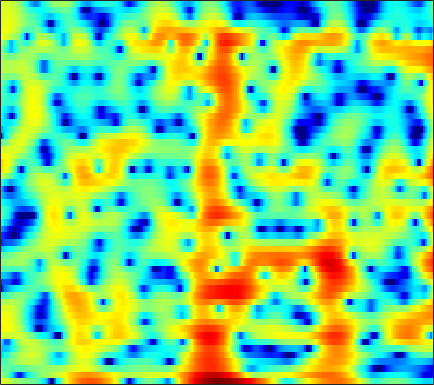

The data file committed next to this chart (first rows):
3.7054, 3.3935, 2.9559, 2.4922, 2.1443, 1.6907, 1.2682, 0.97706, 0.64442, 0.36567, 0.14106, -0.002891, -0.18529, -0.37397, -0.56049, -0.89146, -1.3456, -1.7843, -2.6244, -3.8069, -5.5608, -7.4697, -11.549, -20.137
1.169, 0.4822, -0.6211, -1.984, -3.216, -5.223, -7.79, -10.16, -13.35, -13.48, -10.5, -8.265, -5.878, -4.071, -3.001, -1.867, -0.9944, -0.4786, 0.05812, 0.4626, 0.7724, 0.9658, 1.202, 1.459
-0.6922, -0.8189, -0.9999, -1.187, -1.321, -1.477, -1.595, -1.642, -1.636, -1.536, -1.354, -1.177, -0.9038, -0.6156, -0.4057, -0.1465, 0.07612, 0.2137, 0.3598, 0.4639, 0.533, 0.5724, 0.6187, 0.6771
-3.107, -2.519, -1.769, -1.076, -0.605, -0.04218, 0.4531, 0.7795, 1.161, 1.491, 1.763, 1.923, 2.08, 2.162, 2.172, 2.108, 1.948, 1.758, 1.399, 0.9043, 0.2571, -0.3362, -1.276, -2.368
-6.637, -5.277, -3.805, -2.59, -1.801, -0.8707, -0.0465, 0.5072, 1.16, 1.721, 2.168, 2.437, 2.692, 2.839, 2.874, 2.812, 2.625, 2.394, 1.959, 1.363, 0.5836, -0.1418, -1.316, -2.76
-6.45, -6.759, -6.839, -6.34, -5.585, -4.273, -2.869, -1.871, -0.7012, 0.2734, 1.042, 1.485, 1.913, 2.195, 2.304, 2.319, 2.199, 2.031, 1.72, 1.332, 0.8946, 0.5502, 0.09435, -0.3144
-4.562, -6.868, -10.34, -10.79, -8.243, -4.809, -2.26, -0.8214, 0.6002, 1.594, 2.252, 2.554, 2.763, 2.768, 2.658, 2.4, 2.03, 1.704, 1.217, 0.6881, 0.117, -0.3384, -0.9577, -1.548
3.482, 3.14, 2.794, 2.627, 2.614, 2.709, 2.846, 2.924, 2.927, 2.774, 2.419, 2.011, 1.27, 0.3125, -0.5347, -1.729, -2.866, -3.578, -4.247, -4.626, -4.905, -5.201, -5.917, -7.255
4.811, 4.742, 4.594, 4.381, 4.175, 3.829, 3.387, 2.973, 2.284, 1.403, 0.2756, -0.7496, -2.421, -4.54, -6.545, -10.06, -15.64, -24.27, -23.7, -15.16, -11.5, -9.788, -8.283, -7.294
4.383, 4.433, 4.374, 4.179, 3.94, 3.499, 2.905, 2.35, 1.461, 0.3865, -0.8865, -1.965, -3.587, -5.375, -6.801, -8.687, -10.21, -10.96, -11.29, -10.92, -10.01, -9.062, -7.646, -6.22
3.937, 4.036, 4.036, 3.893, 3.683, 3.267, 2.687, 2.136, 1.244, 0.165, -1.129, -2.243, -3.932, -5.865, -7.504, -9.952, -12.67, -14.8, -16.79, -16.05, -13.42, -11.31, -8.72, -6.454
3.076, 3.198, 3.259, 3.213, 3.091, 2.805, 2.373, 1.944, 1.217, 0.3014, -0.819, -1.811, -3.33, -5.126, -6.682, -9.091, -11.83, -13.76, -15.41, -15.11, -13.07, -11.13, -8.596, -6.223
1.107, 1.304, 1.535, 1.691, 1.756, 1.76, 1.647, 1.475, 1.108, 0.5782, -0.1208, -0.7591, -1.801, -3.016, -4.041, -5.583, -7.26, -8.625, -10.54, -12.26, -12.94, -12.11, -9.56, -6.549
-3.761, -3.253, -2.506, -1.793, -1.332, -0.8423, -0.4795, -0.2906, -0.1426, -0.1197, -0.2254, -0.4024, -0.7997, -1.367, -1.928, -2.849, -4.112, -5.311, -7.191, -9.459, -11.38, -10.77, -7.628, -4.324
-14.72, -11.76, -9.263, -7.738, -6.962, -6.223, -5.664, -5.246, -4.588, -3.861, -3.154, -2.675, -2.168, -1.845, -1.714, -1.665, -1.734, -1.78, -1.845, -1.829, -1.554, -1.124, -0.3315, 0.6648
-11.52, -11.04, -10.62, -10.79, -11.41, -13.02, -15.08, -15.47, -13.06, -9.812, -7.203, -5.704, -4.155, -3.016, -2.366, -1.708, -1.159, -0.7956, -0.3773, 0.1002, 0.6606, 1.099, 1.73, 2.396
-6.179, -6.39, -6.812, -7.608, -8.534, -10.12, -11.73, -12.12, -10.64, -8.265, -6.15, -4.902, -3.683, -2.866, -2.429, -2.026, -1.699, -1.465, -0.9928, -0.3225, 0.4534, 1.066, 1.888, 2.67
-1.799, -1.739, -1.777, -1.929, -2.049, -2.215, -2.286, -2.229, -2.026, -1.733, -1.462, -1.339, -1.405, -1.843, -2.435, -3.635, -5.274, -6.398, -6.458, -4.664, -2.388, -0.8371, 0.8739, 2.102
0.03209, 0.2454, 0.4575, 0.6549, 0.7845, 0.9233, 1.055, 1.147, 1.232, 1.244, 1.136, 0.9241, 0.4376, -0.3891, -1.345, -3.137, -5.711, -8.043, -9.066, -6.049, -2.979, -1.191, 0.4972, 1.483
-1.905, -1.613, -1.185, -0.7574, -0.4604, -0.07677, 0.27, 0.5033, 0.7811, 1.013, 1.169, 1.205, 1.165, 1.02, 0.8203, 0.4944, 0.2158, 0.08403, 0.1885, 0.532, 1.001, 1.363, 1.659, 1.65
-7.325, -6.588, -5.712, -5.003, -4.52, -3.911, -3.304, -2.852, -2.218, -1.566, -0.9354, -0.4781, 0.0581, 0.5262, 0.8553, 1.238, 1.576, 1.829, 2.141, 2.395, 2.632, 2.73, 2.719, 2.528
-12.97, -11.75, -10.87, -10.54, -10.44, -10.23, -9.692, -8.951, -7.695, -6.316, -4.962, -3.99, -2.788, -1.729, -0.9908, -0.09753, 0.69, 1.233, 1.848, 2.368, 2.786, 3.006, 3.204, 3.267
-11.4, -11.97, -13.23, -15.33, -17.76, -22.91, -24.81, -20.08, -15.23, -11.95, -9.457, -7.956, -6.193, -4.624, -3.577, -2.277, -1.075, -0.2592, 0.7158, 1.608, 2.329, 2.78, 3.272, 3.598
-7.586, -8.741, -10.54, -12.67, -14.38, -16.33, -17.17, -16.64, -15.32, -13.76, -12.14, -10.9, -9.309, -7.693, -6.472, -4.855, -3.258, -2.103, -0.6203, 0.7059, 1.841, 2.577, 3.343, 3.9
-3.328, -4.429, -6.031, -7.804, -9.196, -11.11, -13.09, -14.51, -16.13, -16.76, -16.26, -15.3, -13.8, -12.35, -11.08, -8.954, -6.464, -4.52, -2.053, 0.01056, 1.738, 2.795, 3.854, 4.585
-0.5468, -1.527, -3.021, -4.736, -6.25, -8.618, -11.66, -14.74, -20.83, -28.56, -21.93, -19.09, -18.16, -20.51, -27.22, -20.56, -11.35, -7.159, -3.108, -0.1986, 2.031, 3.277, 4.51, 5.278
-1.105, -1.837, -2.926, -4.158, -5.173, -6.613, -8.141, -9.29, -10.63, -11.42, -11.74, -11.65, -11.46, -11.01, -10.39, -8.757, -6.348, -4.349, -1.863, 0.2433, 1.969, 2.988, 4.021, 4.661
-3.701, -4.265, -5.07, -5.872, -6.399, -7.013, -7.409, -7.606, -7.693, -7.61, -7.312, -6.995, -6.381, -5.615, -4.909, -3.824, -2.588, -1.619, -0.3632, 0.8445, 1.873, 2.522, 3.21, 3.675
-6.363, -7.269, -8.633, -9.784, -10.27, -10.16, -9.419, -8.651, -7.587, -6.586, -5.603, -4.912, -3.995, -3.098, -2.418, -1.514, -0.6136, 0.04241, 0.8381, 1.585, 2.188, 2.58, 2.965, 3.225
-6.837, -8.656, -12.34, -19.29, -32.25, -18.16, -12.44, -9.922, -7.557, -5.808, -4.409, -3.478, -2.382, -1.376, -0.6821, 0.1773, 0.9327, 1.437, 2.029, 2.49, 2.833, 3.014, 3.116, 3.098
-2.411, -3.552, -5.298, -6.893, -7.63, -7.627, -6.904, -6.182, -5.192, -4.196, -3.159, -2.362, -1.269, -0.2349, 0.4885, 1.334, 2.031, 2.448, 2.897, 3.169, 3.327, 3.317, 3.194, 2.861
2.873, 2.186, 1.157, 0.04994, -0.8128, -1.986, -3.222, -4.166, -5.303, -5.77, -5.073, -3.972, -2.278, -0.7435, 0.1941, 1.147, 1.81, 2.142, 2.364, 2.451, 2.395, 2.299, 2.105, 1.786
5.856, 5.27, 4.323, 3.132, 2.053, 0.266, -2.141, -4.598, -9.71, -21, -13.01, -7.926, -4.258, -2.111, -1.147, -0.3906, -0.1586, -0.2259, -0.6454, -1.201, -1.828, -2.091, -2.188, -1.831
6.104, 5.677, 4.966, 4.1, 3.326, 2.127, 0.7332, -0.3771, -1.778, -2.712, -2.931, -2.739, -2.291, -2.032, -2.035, -2.375, -3.189, -4.129, -5.848, -8.386, -11.79, -14.94, -15.04, -10.57
4.806, 4.614, 4.303, 3.922, 3.585, 3.062, 2.487, 2.028, 1.414, 0.8244, 0.2774, -0.1473, -0.7824, -1.593, -2.345, -3.676, -5.342, -6.875, -9.159, -11.63, -14.04, -15.13, -14.69, -11.82
2.616, 2.712, 2.899, 3.077, 3.188, 3.268, 3.256, 3.171, 2.957, 2.601, 2.091, 1.599, 0.7284, -0.4035, -1.5, -3.337, -5.717, -7.949, -11.73, -16.11, -17.91, -15.75, -12.37, -9.528
-2.227, -1.502, -0.2928, 0.8978, 1.674, 2.518, 3.118, 3.426, 3.646, 3.659, 3.436, 3.12, 2.473, 1.535, 0.6134, -0.932, -2.942, -4.786, -7.678, -10.53, -11.53, -10.38, -8.178, -6.187
-14.93, -9.348, -5.155, -2.469, -1.004, 0.4833, 1.593, 2.233, 2.865, 3.275, 3.471, 3.462, 3.262, 2.828, 2.364, 1.555, 0.5852, -0.1949, -1.245, -2.1, -2.671, -2.887, -2.898, -2.787
-7.717, -6.811, -5.322, -3.873, -2.891, -1.693, -0.5779, 0.2003, 1.151, 1.955, 2.592, 2.941, 3.217, 3.288, 3.205, 2.94, 2.524, 2.133, 1.543, 0.8828, 0.2291, -0.2768, -0.9687, -1.716
-4.746, -4.992, -5.295, -5.5, -5.507, -5.032, -3.931, -2.788, -1.154, 0.3692, 1.631, 2.398, 3.163, 3.653, 3.844, 3.9, 3.737, 3.479, 2.997, 2.336, 1.536, 0.8406, -0.2516, -1.524
-4.053, -4.977, -6.812, -9.805, -13.51, -19.34, -12.09, -7.71, -3.765, -1.048, 0.9371, 2.066, 3.19, 3.935, 4.285, 4.484, 4.409, 4.183, 3.669, 2.943, 1.979, 1.122, -0.1917, -1.685
-3.087, -3.762, -4.955, -6.396, -7.393, -7.776, -6.484, -4.84, -2.566, -0.5298, 1.125, 2.137, 3.19, 3.914, 4.26, 4.447, 4.339, 4.071, 3.444, 2.525, 1.326, 0.2254, -1.436, -3.256
-1.96, -2.237, -2.659, -3.041, -3.176, -3.052, -2.499, -1.861, -0.7774, 0.4168, 1.564, 2.339, 3.186, 3.804, 4.083, 4.218, 4.056, 3.73, 3.017, 1.937, 0.4588, -0.9308, -3.312, -6.457
-1.46, -1.845, -2.517, -3.222, -3.65, -3.865, -3.449, -2.73, -1.437, -0.05453, 1.269, 2.117, 3.038, 3.687, 3.985, 4.137, 4.001, 3.705, 3.056, 2.103, 0.7886, -0.4457, -2.46, -4.985
-1.304, -2.07, -3.629, -6.003, -8.63, -13.09, -12.22, -8.317, -4.293, -1.486, 0.5062, 1.626, 2.729, 3.437, 3.766, 3.933, 3.841, 3.617, 3.121, 2.428, 1.587, 0.8373, -0.2428, -1.363
-0.4492, -1.056, -2.248, -3.937, -5.428, -7.02, -6.648, -5.082, -2.688, -0.673, 0.8579, 1.726, 2.53, 2.997, 3.149, 3.128, 2.893, 2.609, 2.133, 1.589, 1.037, 0.6415, 0.109, -0.3967
0.8385, 0.7089, 0.4199, 0.0704, -0.142, -0.2573, -0.09662, 0.2247, 0.7977, 1.415, 1.948, 2.229, 2.405, 2.343, 2.106, 1.583, 0.8274, 0.159, -0.7504, -1.49, -1.944, -2.019, -1.889, -1.682
1.561, 1.694, 1.781, 1.832, 1.862, 1.927, 2.051, 2.159, 2.318, 2.461, 2.506, 2.437, 2.18, 1.649, 1.047, -0.1233, -1.796, -3.469, -6.388, -9.711, -10.43, -8.657, -5.95, -3.999
1.359, 1.522, 1.633, 1.694, 1.72, 1.791, 1.918, 2.014, 2.158, 2.244, 2.226, 2.12, 1.825, 1.279, 0.6807, -0.4522, -2.06, -3.712, -6.541, -9.727, -10.48, -8.622, -5.806, -3.727
0.6001, 0.4627, 0.1109, -0.2857, -0.4779, -0.4914, -0.24, 0.09577, 0.5634, 0.945, 1.202, 1.312, 1.3, 1.151, 0.93, 0.5017, -0.06643, -0.5793, -1.254, -1.736, -1.893, -1.794, -1.403, -0.9395
0.4872, -0.4266, -2.289, -4.896, -6.742, -6.942, -4.814, -3.177, -1.628, -0.6732, -0.1456, 0.09043, 0.3483, 0.6537, 0.9043, 1.238, 1.494, 1.659, 1.748, 1.739, 1.714, 1.649, 1.479, 1.228
2.478, 1.464, -0.68, -3.982, -6.787, -7.22, -4.337, -2.694, -1.566, -1.504, -2.279, -3.134, -3.605, -2.582, -1.189, 0.5881, 1.928, 2.632, 3.218, 3.45, 3.4, 3.241, 2.821, 2.179
4.019, 3.849, 3.31, 2.62, 2.134, 1.63, 1.26, 0.9176, 0.09251, -1.493, -4.373, -8.013, -14.34, -8.587, -4.626, -1.404, 0.4521, 1.205, 1.691, 1.713, 1.341, 0.9086, 0.2866, -0.3794
3.64, 3.908, 4.012, 3.906, 3.707, 3.329, 2.81, 2.325, 1.502, 0.4865, -0.6145, -1.378, -1.996, -2.022, -1.729, -1.281, -1.044, -1.094, -1.581, -2.584, -4.087, -5.531, -7.427, -8.166
3.211, 3.536, 3.792, 3.842, 3.766, 3.531, 3.159, 2.797, 2.225, 1.587, 0.9304, 0.4639, -0.1083, -0.5949, -0.9267, -1.399, -1.994, -2.561, -3.649, -5.284, -7.741, -10.47, -16.4, -19.6
3.031, 3.294, 3.505, 3.559, 3.506, 3.308, 2.981, 2.653, 2.137, 1.539, 0.8788, 0.3694, -0.3217, -0.9944, -1.491, -2.121, -2.741, -3.243, -3.954, -4.744, -5.642, -6.3, -6.902, -6.912
2.969, 3.171, 3.311, 3.318, 3.228, 2.986, 2.602, 2.232, 1.624, 0.8906, 0.04759, -0.6521, -1.621, -2.588, -3.249, -3.944, -4.347, -4.469, -4.412, -4.215, -3.939, -3.7, -3.344, -2.91
2.711, 2.877, 2.983, 2.942, 2.81, 2.508, 2.052, 1.612, 0.8686, -0.05894, -1.197, -2.223, -3.851, -5.792, -7.369, -9.163, -9.485, -8.522, -6.671, -4.902, -3.404, -2.47, -1.444, -0.6049
